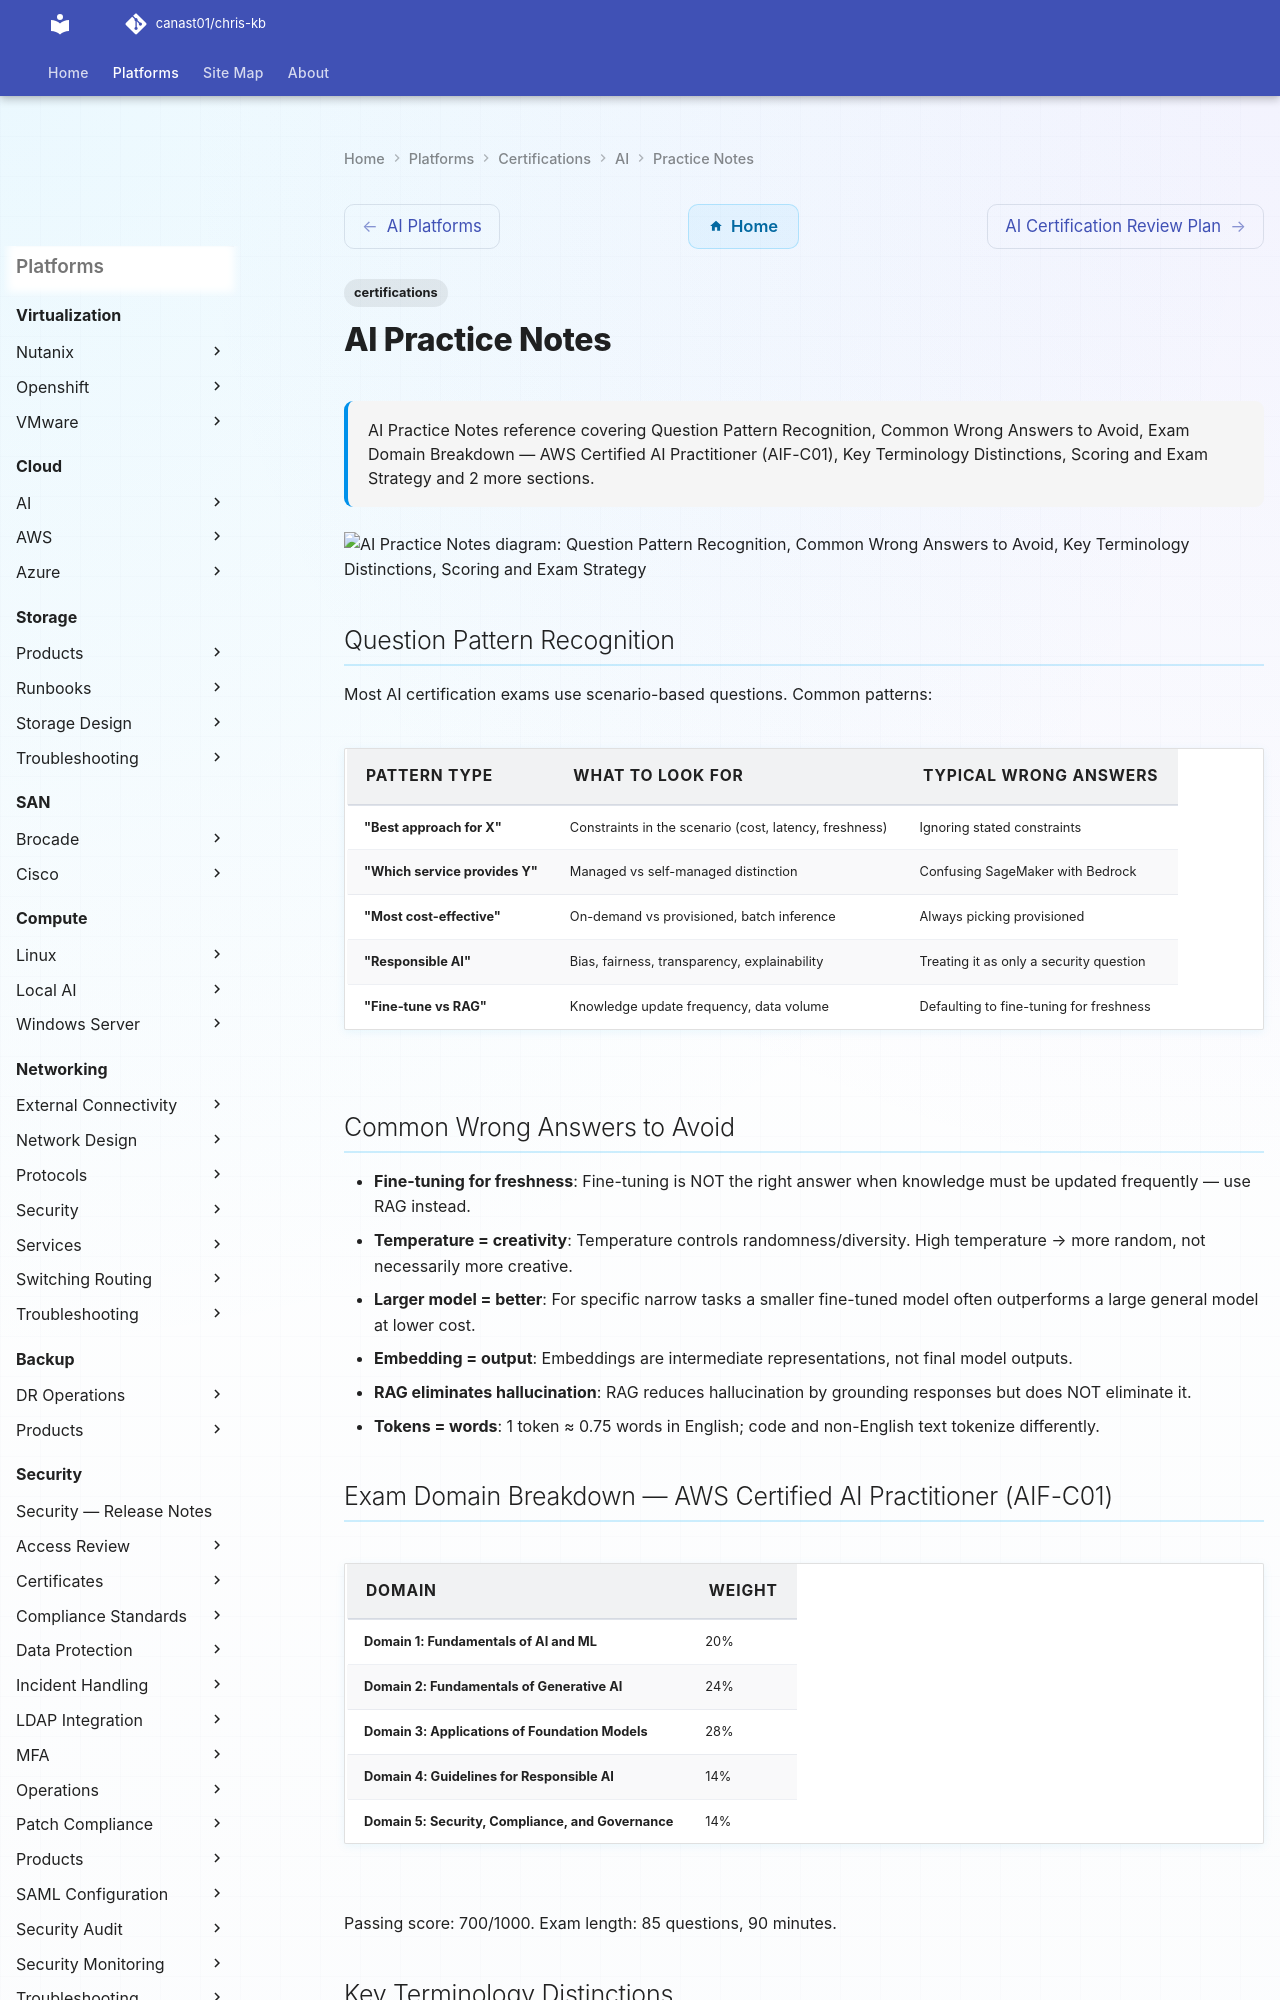

repository: canast01/chris-kb · page: certifications/ai/practice-notes/index.html · generator: mkdocs

---
tags:
  - certifications
description: "AI Practice Notes reference covering Question Pattern Recognition, Common Wrong Answers to Avoid, Exam Domain Breakdown — AWS Certified AI Practitioner..."
---
# AI Practice Notes

<div class="kb-summary">
AI Practice Notes reference covering Question Pattern Recognition, Common Wrong Answers to Avoid, Exam Domain Breakdown — AWS Certified AI Practitioner (AIF-C01), Key Terminology Distinctions, Scoring and Exam Strategy and 2 more sections.
</div>

```d2
direction: down

question_pattern_recognition: "Question Pattern Recognition" {shape: rectangle}
common_wrong_answers_to_avoid: "Common Wrong Answers to Avoid" {shape: rectangle}
exam_domain_breakdown_aws_certified_: "Exam Domain Breakdown — AWS Certified AI\nPractitioner (AIF-C" {shape: rectangle}
key_terminology_distinctions: "Key Terminology Distinctions" {shape: rectangle}
scoring_and_exam_strategy: "Scoring and Exam Strategy" {shape: rectangle}
service_boundary_quick_reference: "Service Boundary Quick Reference" {shape: rectangle}

question_pattern_recognition -> common_wrong_answers_to_avoid: uses
common_wrong_answers_to_avoid -> exam_domain_breakdown_aws_certified_: uses
exam_domain_breakdown_aws_certified_ -> key_terminology_distinctions: uses
key_terminology_distinctions -> scoring_and_exam_strategy: uses
scoring_and_exam_strategy -> service_boundary_quick_reference: uses
```

## Question Pattern Recognition

Most AI certification exams use scenario-based questions. Common patterns:

| Pattern Type | What to Look For | Typical Wrong Answers |
|---|---|---|
| "Best approach for X" | Constraints in the scenario (cost, latency, freshness) | Ignoring stated constraints |
| "Which service provides Y" | Managed vs self-managed distinction | Confusing SageMaker with Bedrock |
| "Most cost-effective" | On-demand vs provisioned, batch inference | Always picking provisioned |
| "Responsible AI" | Bias, fairness, transparency, explainability | Treating it as only a security question |
| "Fine-tune vs RAG" | Knowledge update frequency, data volume | Defaulting to fine-tuning for freshness |
